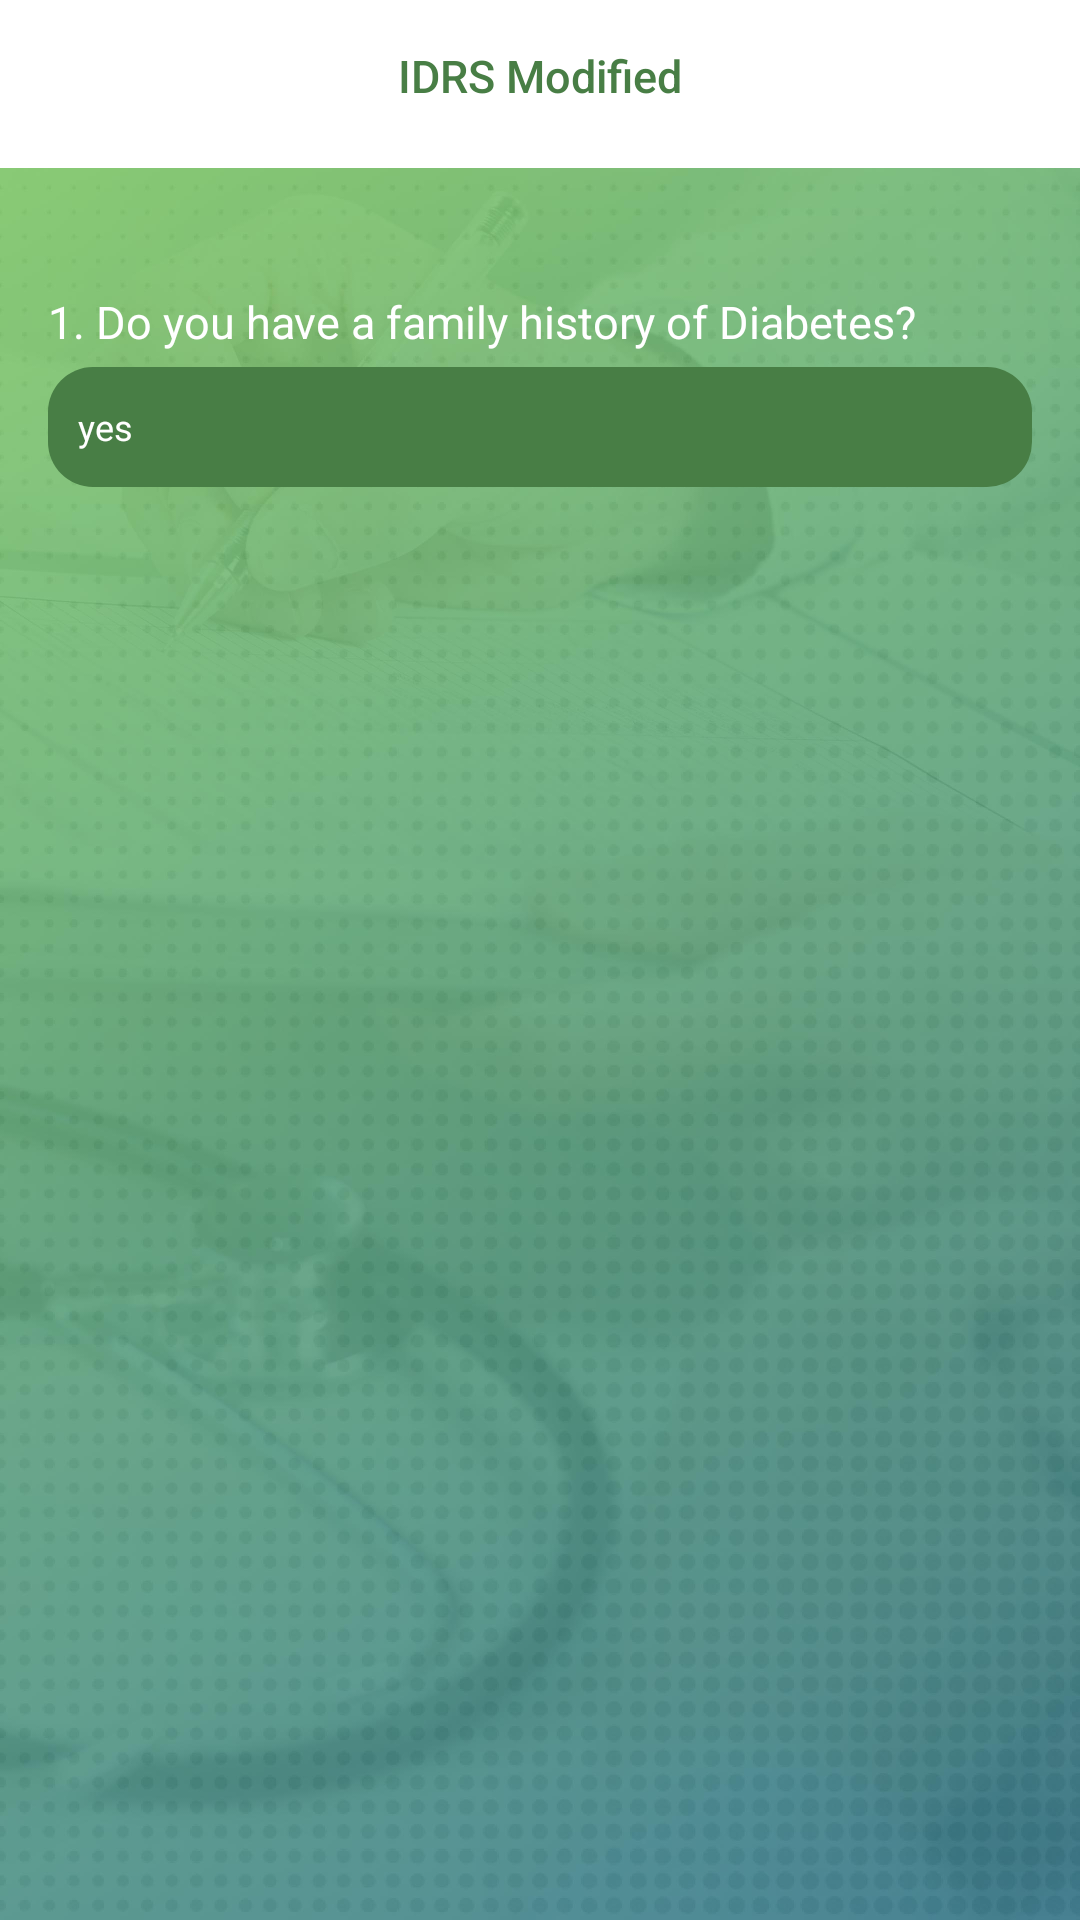

Produce the Android XML layout that renders to this screen, including the resource entries it uses.
<!-- AndroidManifest.xml: application theme AppTheme1 -->
<!-- res/layout/activity_show_tool4_data.xml -->
<?xml version="1.0" encoding="utf-8"?>
<RelativeLayout xmlns:android="http://schemas.android.com/apk/res/android"
    xmlns:app="http://schemas.android.com/apk/res-auto"
    xmlns:tools="http://schemas.android.com/tools"
    android:layout_width="match_parent"
    android:layout_height="match_parent"
    android:orientation="vertical"
    android:background="@mipmap/bgcompressed"
    tools:context=".ShowTool4Data">

    <android.support.v7.widget.Toolbar
        android:id="@+id/toolbar"
        android:layout_width="match_parent"
        android:layout_height="?attr/actionBarSize"
        android:theme="@style/ToolBar"
        android:background="?attr/colorPrimary"
        app:popupTheme="@style/ThemeOverlay.AppCompat.Light" />

    <TextView
        android:id="@+id/toolbar_title"
        android:layout_width="wrap_content"
        android:layout_height="wrap_content"
        android:text="IDRS Modified"
        android:layout_centerHorizontal="true"
        android:layout_marginTop="15dp"
        android:textSize="15dp"
        android:textAppearance="@style/TextAppearance.Widget.AppCompat.Toolbar.Title"
        android:textColor="@color/colorPrimaryDark" />

    <ScrollView
        android:layout_width="match_parent"
        android:layout_height="match_parent"
        android:layout_below="@+id/toolbar"
        android:orientation="vertical">

        <LinearLayout
            android:layout_width="match_parent"
            android:layout_height="match_parent"
            android:orientation="vertical"
            android:padding="16dp">

           

            <LinearLayout
                android:id="@+id/linear_IDRS_Q1"
                android:layout_width="match_parent"
                android:layout_height="wrap_content"
                android:layout_marginTop="25dp"
                android:layout_below="@+id/tvHeading"
                android:orientation="vertical">

                <TextView
                    android:layout_width="wrap_content"
                    android:layout_height="wrap_content"
                    android:text="@string/IDRSModifiedQ1"
                    android:theme="@style/TextView" />
               
                <EditText
                    android:id="@+id/tv_IDRS_Q1"
                    android:layout_width="match_parent"
                    android:layout_height="40dp"
                    android:theme="@style/EditText"
                    android:focusableInTouchMode="false"
                    android:editable="false"
                    android:textColor="@android:color/white"
                    android:padding="10dp"
                    android:textSize="12dp"
                    android:layout_marginTop="5dp"
                    android:background="@drawable/answer"
                    android:text="yes"/>

            </LinearLayout>

        </LinearLayout>
    </ScrollView>



</RelativeLayout>
<!-- resources referenced by this layout -->
<resources>
  <color name="colorPrimaryDark">#487e45</color>
  <!-- drawable answer (drawable) -->
  <?xml version="1.0" encoding="utf-8"?>
  <shape xmlns:android="http://schemas.android.com/apk/res/android">
      <solid android:color="@color/colorPrimaryDark"></solid>
      <corners android:radius="15dp">
      </corners>
  </shape>
  <!-- mipmap bgcompressed: jpg bitmap (mipmap-xxxhdpi, 170368 bytes) -->
  <string name="IDRSModifiedQ1">1. Do you have a family history of Diabetes? </string>
  <style name="EditText" parent="Theme.AppCompat.Light.DarkActionBar">
          <item name="colorAccent">@color/colorPrimary</item>
          <item name="android:textColorSecondary">@color/colorPrimary</item>
          <item name="android:textColor">@android:color/black</item>
          <item name="colorControlNormal">@color/colorPrimary</item>
          <item name="colorControlActivated">@color/colorPrimary</item>
          <item name="android:ems">30</item>
      </style>
  <style name="TextView" parent="Theme.AppCompat.Light.DarkActionBar">
          <item name="android:textSize">15dp</item>
          <item name="android:textColor">@android:color/white</item>
      </style>
  <style name="ToolBar" parent="Theme.AppCompat.Light.DarkActionBar">
          <item name="colorControlNormal">@android:color/white</item>
      </style>
  <style name="AppTheme1" parent="Theme.AppCompat.Light.NoActionBar">
          
          <item name="colorPrimary">@color/colorPrimary</item>
          <item name="colorPrimaryDark">@color/colorPrimaryDark</item>
          <item name="colorAccent">@android:color/black</item>
      </style>
  <color name="colorPrimary">#e48100</color>
</resources>
